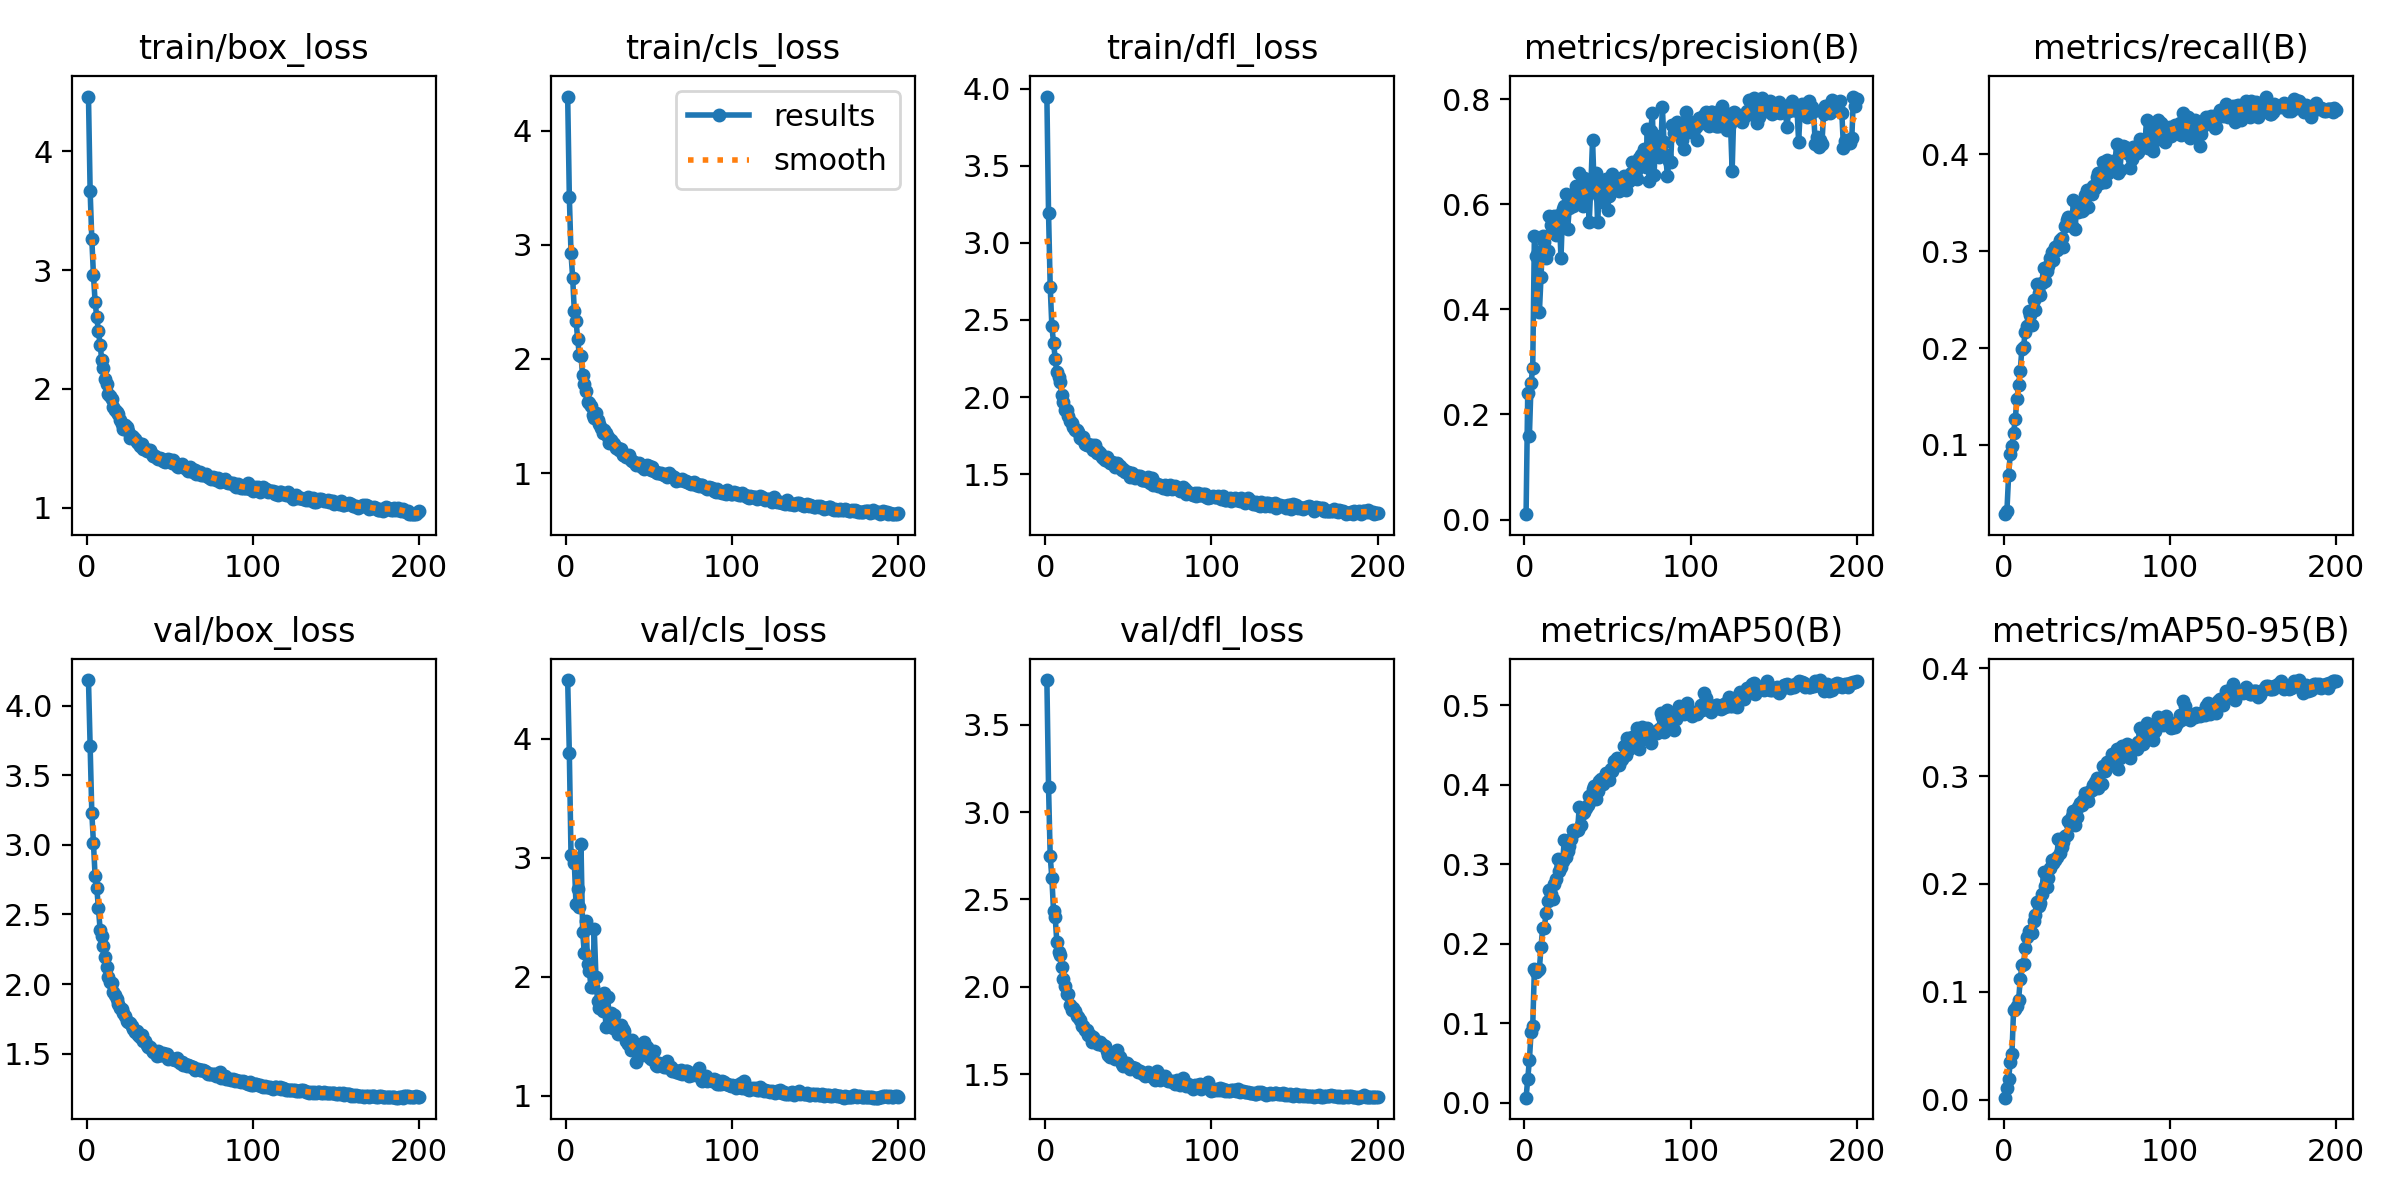

The table this chart was drawn from, first rows:
epoch, time, train/box_loss, train/cls_loss, train/dfl_loss, metrics/precision(B), metrics/recall(B), metrics/mAP50(B), metrics/mAP50-95(B), val/box_loss, val/cls_loss, val/dfl_loss, lr/pg0, lr/pg1, lr/pg2
1, 35.9, 4.462, 4.3, 3.949, 0.01031, 0.02831, 0.00655, 0.00195, 4.183, 4.495, 3.756, 0.000166, 0.000166, 0.000166
2, 68.9, 3.664, 3.421, 3.192, 0.2415, 0.03206, 0.03028, 0.01132, 3.707, 3.878, 3.144, 0.0003311, 0.0003311, 0.0003311
3, 101.5, 3.264, 2.927, 2.717, 0.1598, 0.06842, 0.05388, 0.0192, 3.232, 3.027, 2.748, 0.0004944, 0.0004944, 0.0004944
4, 133.8, 2.957, 2.712, 2.459, 0.2597, 0.09048, 0.08898, 0.03496, 3.01, 3.006, 2.623, 0.0004926, 0.0004926, 0.0004926
5, 165.3, 2.732, 2.42, 2.353, 0.2893, 0.09835, 0.09649, 0.04216, 2.772, 2.957, 2.434, 0.0004901, 0.0004901, 0.0004901
6, 197.5, 2.603, 2.336, 2.249, 0.5404, 0.1124, 0.1684, 0.08358, 2.692, 2.611, 2.4, 0.0004876, 0.0004876, 0.0004876
7, 232.3, 2.484, 2.178, 2.162, 0.5022, 0.1262, 0.165, 0.0837, 2.546, 2.741, 2.255, 0.0004852, 0.0004852, 0.0004852
8, 265.5, 2.374, 2.032, 2.13, 0.5095, 0.1474, 0.1671, 0.08677, 2.391, 2.583, 2.198, 0.0004827, 0.0004827, 0.0004827
9, 301.8, 2.241, 2.026, 2.096, 0.3944, 0.162, 0.168, 0.09211, 2.346, 3.117, 2.18, 0.0004802, 0.0004802, 0.0004802
10, 333.8, 2.174, 1.856, 2.014, 0.4623, 0.1766, 0.1966, 0.1115, 2.271, 2.379, 2.113, 0.0004777, 0.0004777, 0.0004777
11, 363.9, 2.08, 1.785, 1.969, 0.5392, 0.1993, 0.2199, 0.1248, 2.197, 2.197, 2.042, 0.0004752, 0.0004752, 0.0004752
12, 398.4, 2.044, 1.723, 1.919, 0.528, 0.2013, 0.2198, 0.1257, 2.123, 2.465, 2.004, 0.0004728, 0.0004728, 0.0004728
13, 430.5, 1.958, 1.625, 1.915, 0.4978, 0.2167, 0.2387, 0.1404, 2.054, 2.105, 1.96, 0.0004703, 0.0004703, 0.0004703
14, 464.2, 1.942, 1.613, 1.878, 0.5117, 0.2225, 0.2539, 0.1511, 2.013, 2.051, 1.958, 0.0004678, 0.0004678, 0.0004678
15, 496.2, 1.913, 1.583, 1.844, 0.5777, 0.238, 0.2681, 0.1565, 2.009, 1.916, 1.894, 0.0004654, 0.0004654, 0.0004654
16, 529.7, 1.844, 1.51, 1.835, 0.5601, 0.2346, 0.2631, 0.1567, 1.939, 1.91, 1.869, 0.0004629, 0.0004629, 0.0004629
17, 564.1, 1.822, 1.483, 1.803, 0.5756, 0.2234, 0.2569, 0.1549, 1.922, 2.397, 1.88, 0.0004604, 0.0004604, 0.0004604
18, 597.5, 1.809, 1.523, 1.785, 0.5772, 0.2496, 0.2752, 0.1657, 1.893, 2, 1.859, 0.0004579, 0.0004579, 0.0004579
19, 630, 1.785, 1.466, 1.785, 0.5412, 0.2392, 0.2811, 0.1711, 1.859, 1.794, 1.836, 0.0004554, 0.0004554, 0.0004554
20, 663.1, 1.739, 1.428, 1.773, 0.5679, 0.2657, 0.3061, 0.1837, 1.828, 1.74, 1.825, 0.000453, 0.000453, 0.000453
21, 693.8, 1.702, 1.399, 1.735, 0.5789, 0.2571, 0.2918, 0.1794, 1.822, 1.788, 1.811, 0.0004505, 0.0004505, 0.0004505
22, 724.5, 1.659, 1.347, 1.731, 0.4971, 0.2544, 0.2973, 0.1822, 1.792, 1.712, 1.776, 0.000448, 0.000448, 0.000448
23, 757.7, 1.692, 1.373, 1.741, 0.5905, 0.2667, 0.3036, 0.1906, 1.773, 1.859, 1.778, 0.0004456, 0.0004456, 0.0004456
24, 789.6, 1.68, 1.351, 1.695, 0.597, 0.2831, 0.3302, 0.2114, 1.732, 1.58, 1.756, 0.0004431, 0.0004431, 0.0004431
25, 822.8, 1.648, 1.319, 1.69, 0.6205, 0.269, 0.3095, 0.198, 1.727, 1.831, 1.752, 0.0004406, 0.0004406, 0.0004406
26, 854.2, 1.585, 1.264, 1.693, 0.5524, 0.2794, 0.3162, 0.197, 1.717, 1.67, 1.724, 0.0004381, 0.0004381, 0.0004381
27, 885.1, 1.605, 1.293, 1.685, 0.5925, 0.2849, 0.3237, 0.2055, 1.702, 1.691, 1.727, 0.0004356, 0.0004356, 0.0004356
28, 918.2, 1.596, 1.263, 1.691, 0.6026, 0.2932, 0.3314, 0.2145, 1.68, 1.568, 1.682, 0.0004332, 0.0004332, 0.0004332
29, 950.9, 1.578, 1.252, 1.657, 0.5969, 0.2989, 0.343, 0.2224, 1.657, 1.675, 1.715, 0.0004307, 0.0004307, 0.0004307
30, 982.7, 1.556, 1.217, 1.688, 0.6139, 0.291, 0.3404, 0.2192, 1.66, 1.589, 1.699, 0.0004282, 0.0004282, 0.0004282
31, 1017, 1.544, 1.216, 1.635, 0.6341, 0.3046, 0.3437, 0.2223, 1.637, 1.514, 1.687, 0.0004258, 0.0004258, 0.0004258
32, 1048, 1.521, 1.203, 1.65, 0.6113, 0.3013, 0.3434, 0.2249, 1.623, 1.565, 1.674, 0.0004233, 0.0004233, 0.0004233
33, 1080, 1.539, 1.21, 1.637, 0.6598, 0.3062, 0.3719, 0.2417, 1.637, 1.597, 1.686, 0.0004208, 0.0004208, 0.0004208
34, 1113, 1.495, 1.154, 1.609, 0.6017, 0.312, 0.3496, 0.229, 1.594, 1.556, 1.666, 0.0004183, 0.0004183, 0.0004183
35, 1146, 1.491, 1.157, 1.607, 0.5975, 0.3137, 0.3641, 0.2339, 1.592, 1.547, 1.668, 0.0004158, 0.0004158, 0.0004158
36, 1180, 1.477, 1.143, 1.591, 0.6503, 0.304, 0.3653, 0.2385, 1.564, 1.462, 1.661, 0.0004134, 0.0004134, 0.0004134
37, 1210, 1.486, 1.148, 1.609, 0.6271, 0.3261, 0.3712, 0.2444, 1.55, 1.43, 1.63, 0.0004109, 0.0004109, 0.0004109
38, 1244, 1.486, 1.156, 1.587, 0.6246, 0.3321, 0.3741, 0.245, 1.549, 1.465, 1.611, 0.0004084, 0.0004084, 0.0004084
39, 1277, 1.452, 1.116, 1.574, 0.5661, 0.3356, 0.3859, 0.2579, 1.525, 1.383, 1.598, 0.0004059, 0.0004059, 0.0004059
40, 1310, 1.439, 1.105, 1.581, 0.6382, 0.3283, 0.3815, 0.2555, 1.512, 1.465, 1.623, 0.0004035, 0.0004035, 0.0004035
41, 1341, 1.434, 1.099, 1.571, 0.7223, 0.3257, 0.3951, 0.2629, 1.515, 1.417, 1.598, 0.000401, 0.000401, 0.000401
42, 1373, 1.417, 1.073, 1.543, 0.6289, 0.3528, 0.3988, 0.268, 1.485, 1.28, 1.586, 0.0003985, 0.0003985, 0.0003985
43, 1407, 1.41, 1.078, 1.569, 0.6594, 0.3229, 0.3825, 0.2544, 1.519, 1.38, 1.637, 0.0003961, 0.0003961, 0.0003961
44, 1438, 1.416, 1.09, 1.556, 0.5672, 0.3479, 0.3924, 0.2619, 1.491, 1.376, 1.598, 0.0003936, 0.0003936, 0.0003936
45, 1471, 1.407, 1.064, 1.552, 0.6157, 0.3409, 0.4042, 0.2717, 1.49, 1.362, 1.598, 0.0003911, 0.0003911, 0.0003911
46, 1502, 1.389, 1.057, 1.525, 0.6401, 0.35, 0.4076, 0.2752, 1.506, 1.339, 1.558, 0.0003886, 0.0003886, 0.0003886
47, 1534, 1.388, 1.04, 1.533, 0.6046, 0.3416, 0.4009, 0.2728, 1.498, 1.446, 1.55, 0.0003861, 0.0003861, 0.0003861
48, 1566, 1.396, 1.063, 1.511, 0.6205, 0.3431, 0.408, 0.2779, 1.495, 1.353, 1.566, 0.0003837, 0.0003837, 0.0003837
49, 1597, 1.407, 1.069, 1.514, 0.6491, 0.3584, 0.4144, 0.2844, 1.46, 1.41, 1.564, 0.0003812, 0.0003812, 0.0003812
50, 1629, 1.404, 1.06, 1.513, 0.5885, 0.3634, 0.4147, 0.28, 1.472, 1.326, 1.555, 0.0003787, 0.0003787, 0.0003787
51, 1660, 1.373, 1.03, 1.484, 0.6166, 0.346, 0.4066, 0.2769, 1.463, 1.308, 1.528, 0.0003763, 0.0003763, 0.0003763
52, 1693, 1.405, 1.049, 1.508, 0.6375, 0.3606, 0.4199, 0.2865, 1.462, 1.344, 1.539, 0.0003738, 0.0003738, 0.0003738
53, 1724, 1.376, 1.021, 1.493, 0.6582, 0.3591, 0.4172, 0.2868, 1.453, 1.375, 1.533, 0.0003713, 0.0003713, 0.0003713
54, 1758, 1.354, 1.006, 1.477, 0.6497, 0.367, 0.4301, 0.2914, 1.465, 1.259, 1.537, 0.0003688, 0.0003688, 0.0003688
55, 1791, 1.344, 0.9986, 1.489, 0.6375, 0.3651, 0.4278, 0.2944, 1.445, 1.253, 1.526, 0.0003663, 0.0003663, 0.0003663
56, 1823, 1.355, 0.9987, 1.485, 0.6468, 0.3766, 0.434, 0.2982, 1.434, 1.275, 1.515, 0.0003639, 0.0003639, 0.0003639
57, 1855, 1.367, 1, 1.486, 0.6258, 0.3804, 0.4251, 0.2891, 1.438, 1.268, 1.516, 0.0003614, 0.0003614, 0.0003614
58, 1888, 1.339, 0.9884, 1.464, 0.6434, 0.371, 0.4312, 0.2934, 1.42, 1.263, 1.507, 0.0003589, 0.0003589, 0.0003589
59, 1919, 1.33, 0.9818, 1.46, 0.6496, 0.3801, 0.4327, 0.2925, 1.428, 1.237, 1.5, 0.0003565, 0.0003565, 0.0003565
60, 1950, 1.335, 0.9945, 1.459, 0.6542, 0.3918, 0.4493, 0.309, 1.41, 1.243, 1.492, 0.000354, 0.000354, 0.000354
... 140 more rows
